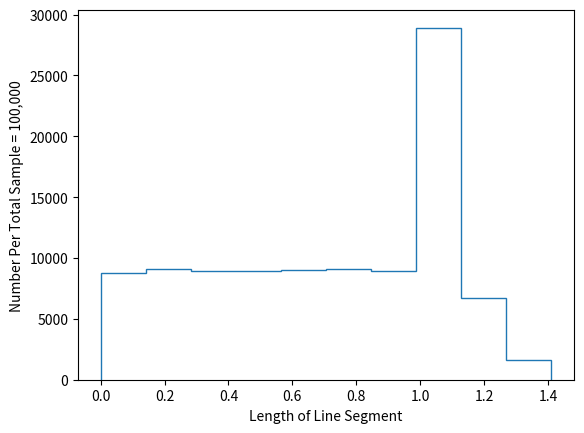

Recreate this plot in Python.
# -*- coding: utf-8 -*-
"""
Created on Sat Apr 16 08:39:42 2022

[redacted]
"""

# paths.py

import random as rd
import math as m

def rand_pi(x):
    return m.pi * x

def rand_L(x,ang):
    if ang <= m.atan(1/(1-x)):
        return (1-x)/m.cos(ang)
    elif m.pi - m.atan(1/x) < ang and ang <= m.pi:
        return -x/m.cos(ang)
    else:
        return 1/m.sin(ang)

L_array = [rand_L(rd.random(), rand_pi(rd.random())) for x in range(100000)]
L_array_sorted = sorted(L_array)

import matplotlib.pyplot as plt
plt.xlabel('Length of Line Segment')
plt.ylabel('Number Per Total Sample = 100,000')

plt.hist(L_array_sorted, histtype='step')
plt.show()

